Run: headless pygame with SDL's dummy video driver; simulated clock (each Clock.tick advances the game by its frame time, no real sleeping); random seed 0; keys injected as events and as key.get_pressed() state; no mouse input.
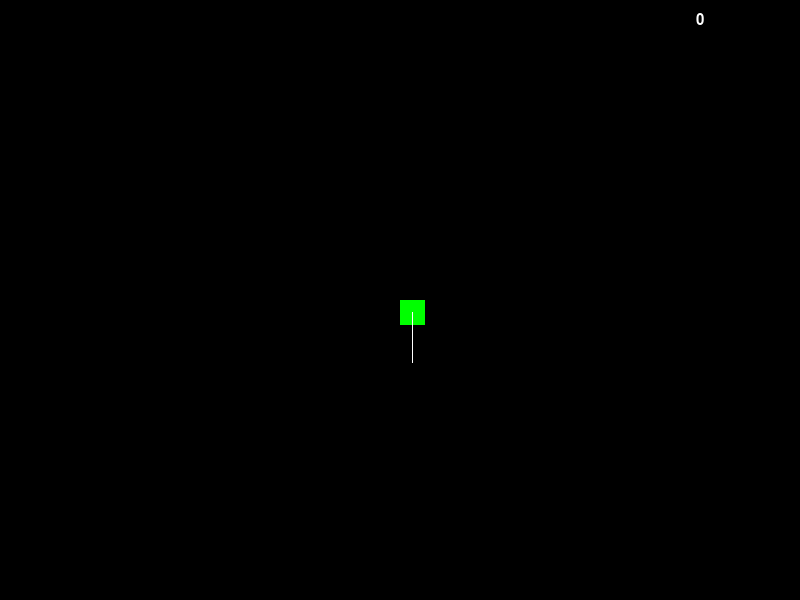
Frame 1 of 4 · flips 1–60 · no input
Frame 2 of 4 · flips 61–180 · tapped SPACE, RETURN · held RIGHT (→), D · screen unchanged from frame 1, image omitted
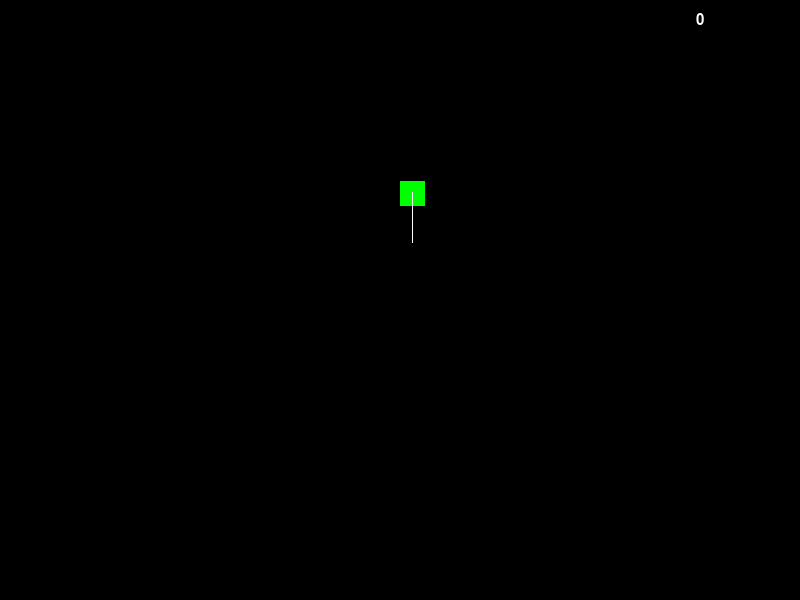
Frame 3 of 4 · flips 181–300 · held DOWN (↓), S
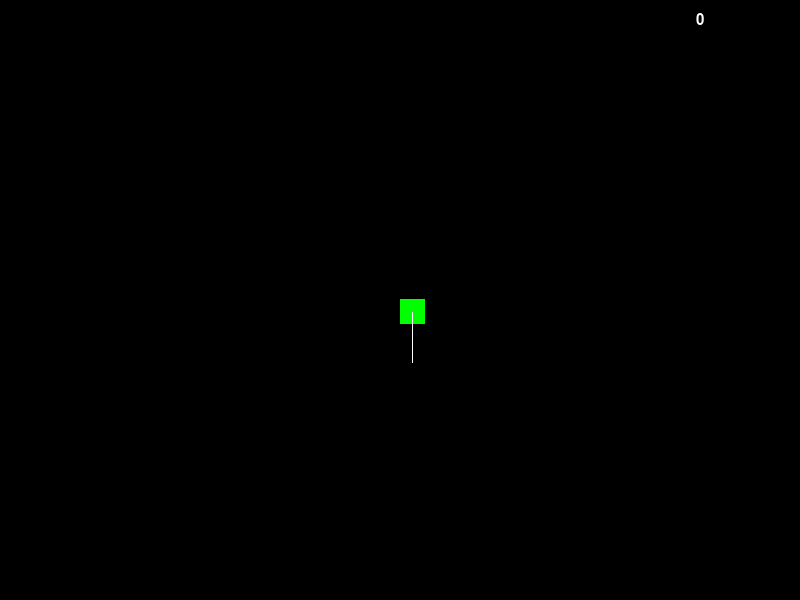
Frame 4 of 4 · flips 301–420 · held LEFT (←), A, UP (↑), W

The pygame program that drew these frames:

import pygame, math
pygame.init()

SCREEN_WIDTH = 800
SCREEN_HEIGHT = 600
screen = pygame.display.set_mode((SCREEN_WIDTH, SCREEN_HEIGHT))
font = pygame.font.SysFont('Consola', 22)


player_x = SCREEN_WIDTH/2
player_y = SCREEN_HEIGHT/2
player_speed = 10
player_radius = 50
player_angle = 0
x_smooth = 0.05

running = True
clock = pygame.time.Clock()

def checkkeys():
    global player_x, player_y, player_angle

    key = pygame.key.get_pressed()
    # if key[pygame.K_a] or key[pygame.K_LEFT] == True:
    #     if player_x >= 12.5:
    #         player_x=player_x-player_speed
    # elif key[pygame.K_d] or key[pygame.K_RIGHT]== True:
    #     if player_x <= SCREEN_WIDTH - 50:
    #         player_x=player_x+player_speed


    if key[pygame.K_w] or key[pygame.K_UP] == True:
        player_x += math.sin(player_angle*x_smooth)*1
        player_y += math.cos(player_angle*x_smooth)*1
        if key[pygame.K_q] == True:
            player_angle+=1
        elif key[pygame.K_e] == True:
            player_angle-=1
    elif key[pygame.K_s] or key[pygame.K_DOWN]== True:
        player_x -= math.sin(player_angle*x_smooth)*1
        player_y -= math.cos(player_angle*x_smooth)*1
    elif key[pygame.K_q] == True:
        player_angle+=1
        # pygame.draw.line(screen, (255, 255, 255), (player_x+12.5, player_y+12.5), (player_x+12.5+math.sin(player_angle*x_smooth)*player_radius, player_y+12.5+math.cos(player_angle*x_smooth)*player_radius), 1)
    elif key[pygame.K_e] == True:
        player_angle-=1
    pygame.draw.line(screen, (255, 255, 255), (player_x+12.5, player_y+12.5), (player_x+12.5+math.sin(player_angle*x_smooth)*player_radius, player_y+12.5+math.cos(player_angle*x_smooth)*player_radius), 1)


def displaytext(text):
    text = font.render((str(text)), True, (255, 255, 255)) # Set text to render as screen
    textRect = text.get_rect(center=(SCREEN_WIDTH*7/8, 20)) # look at first line for position of getrect
    screen.blit(text, textRect)

while running:
    for event in pygame.event.get():
        if event.type == pygame.QUIT:
            running = False
    screen.fill((0, 0, 0))
    
    # Functions
    # checkkeys()
    displaytext(str(player_angle))

    pygame.draw.rect(screen, (0, 255, 0), (player_x, player_y, 25, 25))
    checkkeys()
    pygame.display.flip()
    clock.tick(60)

pygame.quit()
